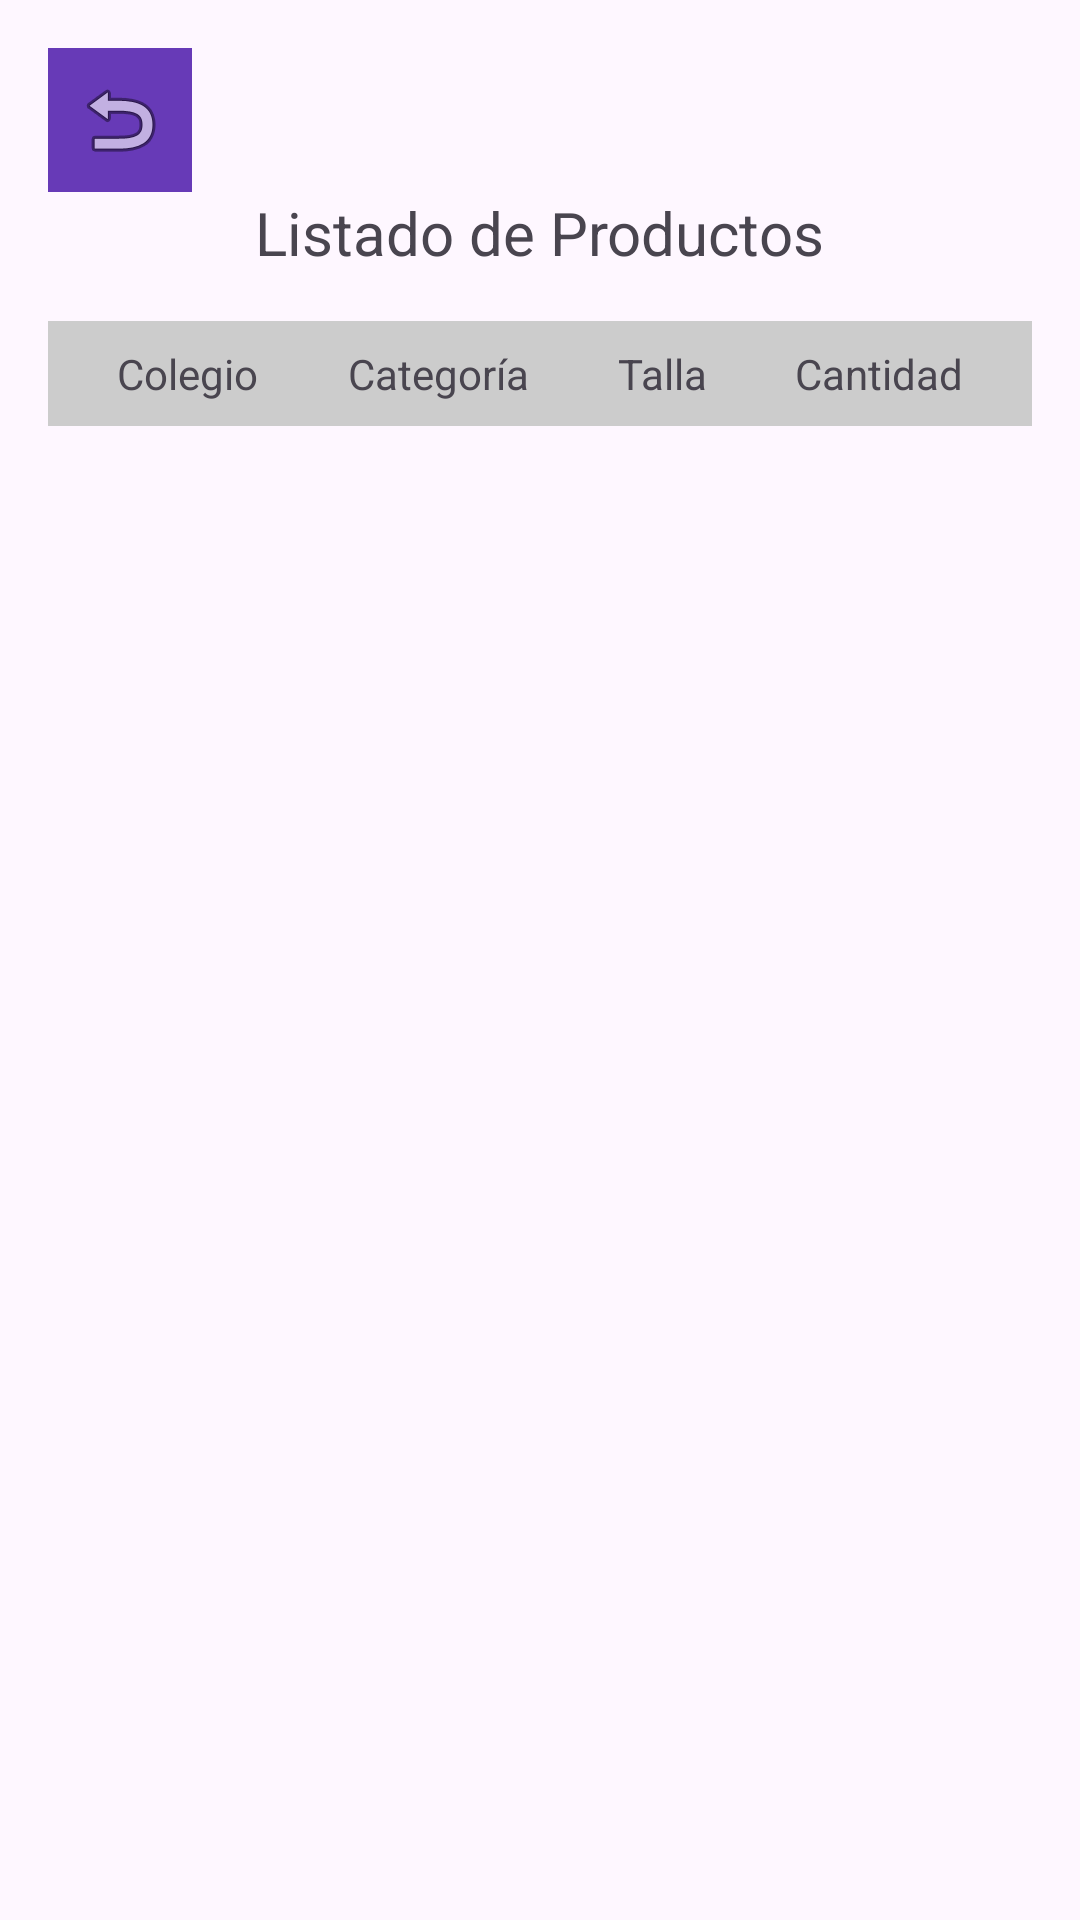

Android layout source for this screen:
<!-- AndroidManifest.xml: application theme Theme.CDOL -->
<!-- res/layout/activity_tabla_productos.xml -->
<LinearLayout xmlns:android="http://schemas.android.com/apk/res/android"
    xmlns:app="http://schemas.android.com/apk/res-auto"
    android:layout_width="match_parent"
    android:layout_height="match_parent"
    android:orientation="vertical"
    android:padding="16dp">

    <ImageButton
        android:id="@+id/imageButton"
        android:layout_width="48dp"
        android:layout_height="48dp"
        android:onClick="devuelta"
        android:scaleType="centerInside"
        android:background="#673AB7"
        app:srcCompat="@android:drawable/ic_menu_revert" />

    <TextView
        android:id="@+id/tituloTabla"
        android:layout_width="wrap_content"
        android:layout_height="wrap_content"
        android:text="Listado de Productos"
        android:textSize="20sp"
        android:layout_gravity="center"
        android:paddingBottom="16dp"/>


    <ScrollView
        android:layout_width="match_parent"
        android:layout_height="wrap_content">

        <TableLayout
            android:id="@+id/tablaProductos"
            android:layout_width="match_parent"
            android:layout_height="wrap_content"
            android:stretchColumns="*"
            android:background="@color/white">

            
            <TableRow
                android:background="#CCCCCC"
                android:padding="8dp">

                <TextView
                    android:layout_weight="1"
                    android:gravity="center"
                    android:text="Colegio" />

                <TextView
                    android:layout_weight="1"
                    android:gravity="center"
                    android:text="Categoría" />

                <TextView
                    android:layout_weight="1"
                    android:gravity="center"
                    android:text="Talla" />

                <TextView
                    android:layout_weight="1"
                    android:gravity="center"
                    android:text="Cantidad" />
            </TableRow>
        </TableLayout>
    </ScrollView>


</LinearLayout>
<!-- resources referenced by this layout -->
<resources>
  <color name="white">#FFFFFFFF</color>
  <style name="Theme.CDOL" parent="Base.Theme.Cdol3" />
  <style name="Base.Theme.Cdol3" parent="Theme.Material3.DayNight.NoActionBar">
          <item name="colorPrimary">@color/btn_color</item>
          <item name="colorPrimaryVariant">@color/btn_rojo</item>
          <item name="colorSecondary">@color/btn_amar</item>
          <item name="colorSecondaryVariant">@color/btn_rosa</item>
      </style>
  <color name="btn_color">#009FF4</color>
  <color name="btn_rojo">#D32F2F</color>
  <color name="btn_amar">#3B89FF</color>
  <color name="btn_rosa">#512DA8</color>
</resources>
